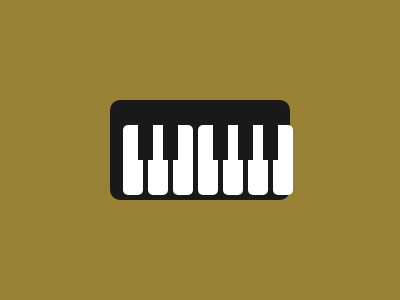

Write a web page that renders exactly this picture using CSS.

<p r></p>
<p k></p>
<p b></p>
<body bgcolor="998235"></body>
<style>
   p {
      position: fixed;
      top: 84;
      width: 180;
      height: 100;
   }
   [r] {
      left: 110;
      border-radius: 10px;
      background: #191919;
   }
   [k] {
      height: 70;
      top: 109;
      width: 20;
      border-radius: 5px;
      color: #fff;
      box-shadow: 115px 0, 140px 0, 165px 0, 190px 0, 215px 0, 240px 0, 265px 0;
   }
   [b] {
      height: 40;
      top: 104;
      width: 15;
      color: #191919;
      box-shadow: 130px 0, 155px 0, 205px 0, 230px 0, 255px 0;
   }
</style>
